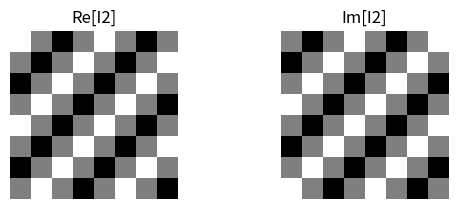

Python code for this plot:
""""
[redacted]
    Homework 4.2
[redacted]
"""

import numpy as np
import matplotlib.pyplot as plt

# define constant size of image
MAX_SIZE = 8

def fullScaleContrast(img):
    res = np.zeros((MAX_SIZE, MAX_SIZE))
    _min = np.min(img)
    _max = np.max(img)

    scaleFact = 0
    if (_max - _min) != 0:
        scaleFact = 255.0 / (_max - _min)

    for i in range(MAX_SIZE):
        for j in range(MAX_SIZE):
            res[i][j] = round(scaleFact * (img[i][j] - _min))

    return res


# initialize image I2 arrays
I2R = np.zeros((MAX_SIZE, MAX_SIZE))  # real part of image I2
I2I = np.zeros((MAX_SIZE, MAX_SIZE))  # imaginary part of image I2
u0, v0 = 2.0, 2.0

"""
    - I2(m, n) = 0.5 * exp[-j.2pi/8.(u0.m + v0.n)]
    - e^ix = cos x + i.sin x
    - exp[j.2pi/8.(u0.m + v0.n)] 
    = cos[2pi/8.(u0.m + v0.n)] - sin[2pi/8.(u0.m + v0.n)]
            real part                   imaginary part
"""
# set the pixel values
for m in range(MAX_SIZE):
    for n in range(MAX_SIZE):
        I2R[m][n] = 0.5 * np.cos(2 * np.pi / 8.0 * (u0 * m + v0 * n))
        I2I[m][n] = - 0.5 * np.sin(2 * np.pi / 8.0 * (u0 * m + v0 * n))

# show real and imaginary parts of I2 as grayscale images
# with 8 bits per pixel (bpp)
# and full-scale contrast
plt.subplot(221)
plt.title('Re[I2]')
plt.axis('off')
I2R = fullScaleContrast(I2R)
plt.imshow(I2R, cmap='gray')

plt.subplot(222)
plt.title('Im[I2]')
plt.axis('off')
I2I = fullScaleContrast(I2I)
plt.imshow(I2I, cmap='gray')

# Compute the DFT I2
DFT_I2 = np.fft.fftshift(np.fft.fft2(I2R + I2I, norm='forward'))
DFT_I2R = DFT_I2.real
DFT_I2I = DFT_I2.imag

# for i in range(MAX_SIZE):
#     for j in range(MAX_SIZE):
#         DFT_I2R[i][j] = round(DFT_I2R[i][j])
#         DFT_I2I[i][j] = round(DFT_I2I[i][j])

print('-----------------------------------')
print('Re[DFT(I2)]:')
print(DFT_I2R)
print('-----------------------------------')
print('Im[DFT(I2)]:')
print(DFT_I2I)

plt.show()
